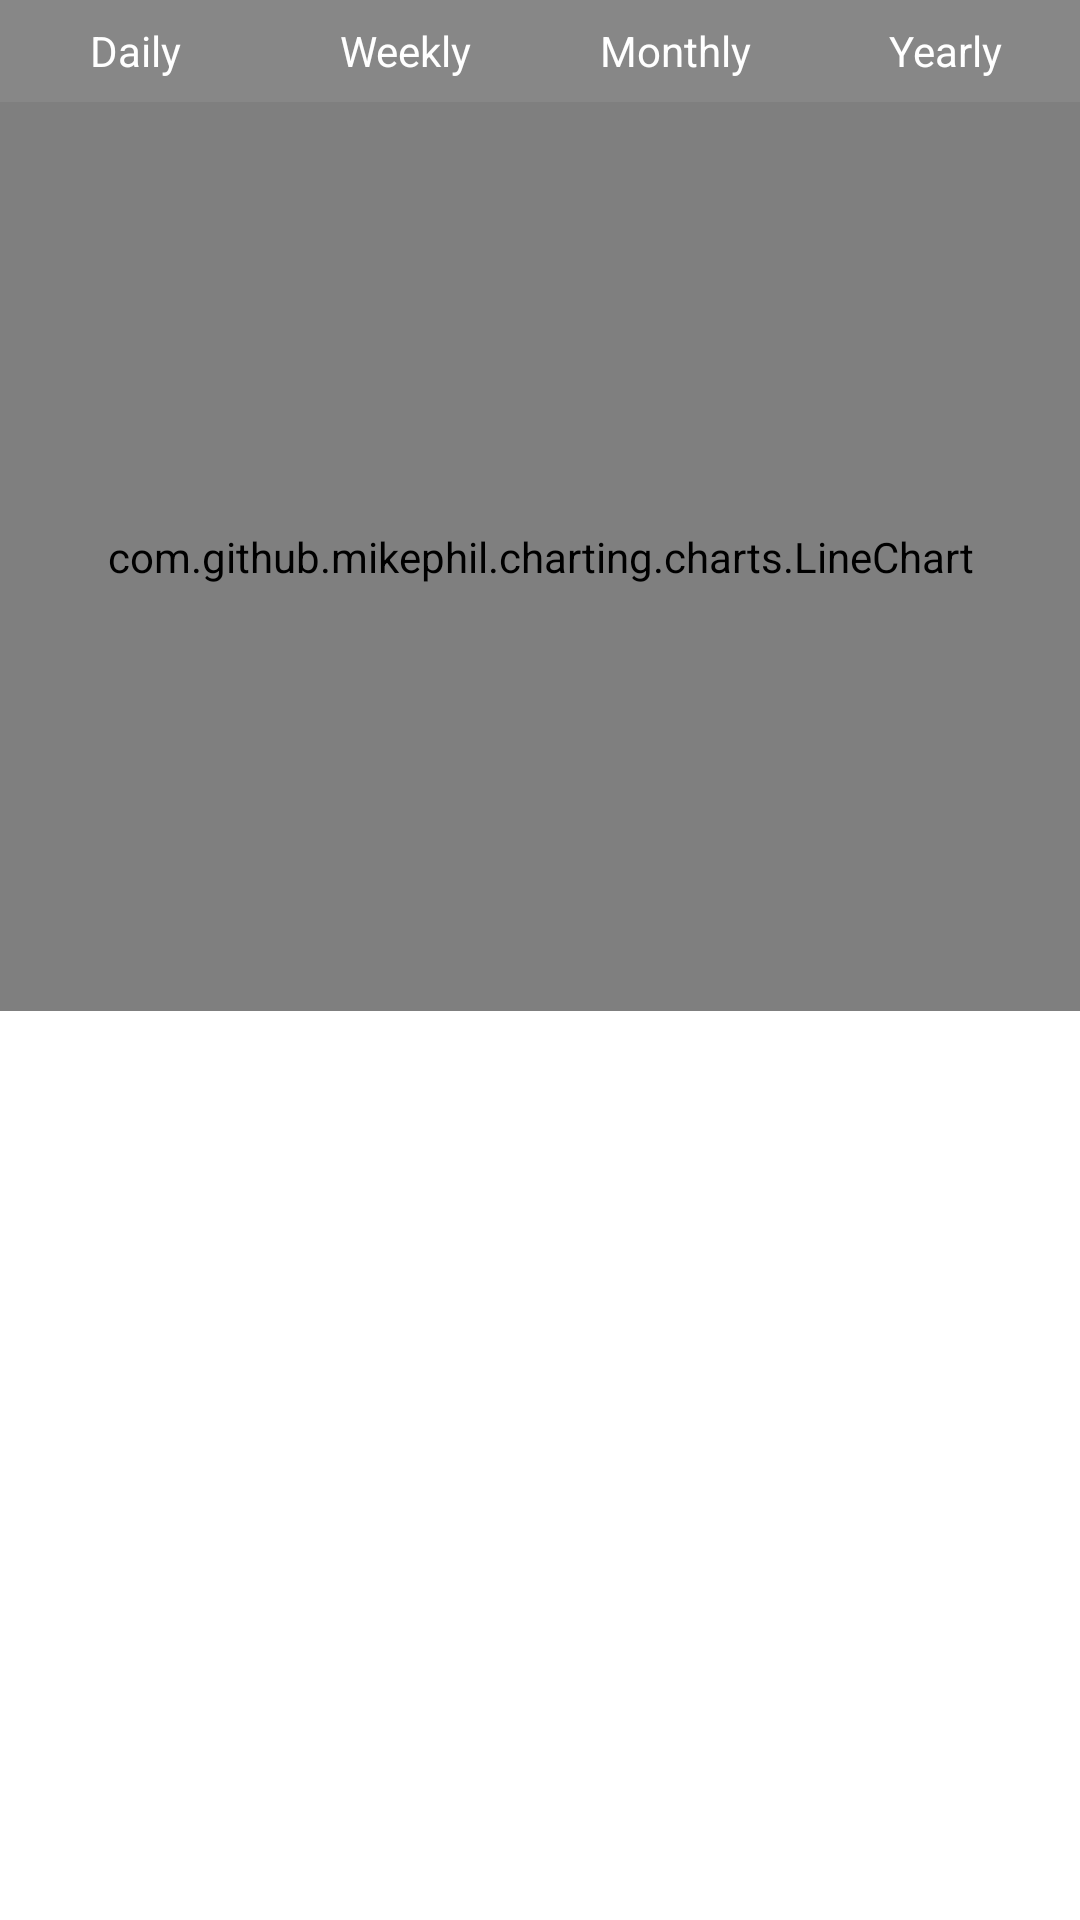

Android layout source for this screen:
<!-- AndroidManifest.xml: application theme Theme.Pushupexercise -->
<!-- res/layout/fragment_statistics.xml -->
<?xml version="1.0" encoding="utf-8"?>
<layout
    xmlns:android="http://schemas.android.com/apk/res/android"
    xmlns:app="http://schemas.android.com/apk/res-auto"
    xmlns:tools="http://schemas.android.com/tools">

<LinearLayout
    android:layout_width="match_parent"
    android:layout_height="match_parent"
    tools:context=".StatisticsFragment"
    android:orientation="vertical"
    >
    <LinearLayout
        android:id="@+id/time_period_options_layout"
        android:layout_width="match_parent"
        android:layout_height="match_parent"
        android:orientation="horizontal"
        android:background="#878787"
        android:layout_weight="1.8"
        >

        <TextView
            android:id="@+id/daily_option_text_view"
            android:layout_width="0dp"
            android:layout_height="wrap_content"
            android:layout_weight="1"
            android:text="Daily"
            android:textColor="@color/white"
            android:layout_gravity="center"
            android:gravity="center"
            android:clickable="true"
            android:focusable="true"
            />

        <TextView
            android:id="@+id/weekly_option_text_view"
            android:layout_width="0dp"
            android:layout_height="wrap_content"
            android:layout_weight="1"
            android:text="Weekly"
            android:textColor="@color/white"            android:layout_gravity="center"
            android:gravity="center"
            android:clickable="true"
            android:focusable="true"
            />

        <TextView
            android:id="@+id/monthly_option_text_view"
            android:layout_width="0dp"
            android:layout_height="wrap_content"
            android:layout_weight="1"
            android:text="Monthly"
            android:textColor="@color/white"            android:layout_gravity="center"
            android:gravity="center"
            android:clickable="true"
            android:focusable="true"
            />

        <TextView
            android:id="@+id/yearly_option_text_view"
            android:layout_width="0dp"
            android:layout_height="wrap_content"
            android:layout_weight="1"
            android:text="Yearly"
            android:textColor="@color/white"            android:layout_gravity="center"
            android:gravity="center"
            android:clickable="true"
            android:focusable="true"
            />

    </LinearLayout>

    <com.github.mikephil.charting.charts.LineChart
        android:id="@+id/lineChartDaily"
        android:layout_width="match_parent"
        android:layout_height="match_parent"
        android:layout_weight="1"
        />

    <com.github.mikephil.charting.charts.LineChart
        android:id="@+id/lineChartWeekly"
        android:layout_width="match_parent"
        android:layout_height="match_parent"
        android:layout_weight="1"
        android:visibility="gone"
        />

    <com.github.mikephil.charting.charts.LineChart
        android:id="@+id/lineChartMonthly"
        android:layout_width="match_parent"
        android:layout_height="match_parent"
        android:layout_weight="1"
        android:visibility="gone"
        />

    <com.github.mikephil.charting.charts.LineChart
        android:id="@+id/lineChartYearly"
        android:layout_width="match_parent"
        android:layout_height="match_parent"
        android:layout_weight="1"
        android:visibility="gone"
        />

    <LinearLayout
        android:layout_weight="1"
        android:layout_width="match_parent"
        android:layout_height="match_parent"
        android:orientation="vertical"
        >
        <TextView
            android:id="@+id/textLine1"
            android:layout_width="match_parent"
            android:layout_height="match_parent"
            tools:text="Line 1"
            android:layout_weight="1"
            android:gravity="center|start"
            android:textSize="20sp"
            />

        <TextView
            android:id="@+id/textLine2"
            android:layout_width="match_parent"
            android:layout_height="match_parent"
            tools:text="Line 2"
            android:layout_weight="1"
            android:gravity="center|start"
            android:textSize="20sp"
            />

        <TextView
            android:id="@+id/textLine3"
            android:layout_width="match_parent"
            android:layout_height="match_parent"
            tools:text="Line 3"
            android:layout_weight="1"
            android:gravity="center|start"
            android:textSize="20sp"
            />
    </LinearLayout>

</LinearLayout>
</layout>
<!-- resources referenced by this layout -->
<resources>
  <color name="white">#FFFFFFFF</color>
  <style name="Theme.Pushupexercise" parent="Theme.MaterialComponents.DayNight.DarkActionBar">
          
          <item name="colorPrimary">@color/purple_500</item>
          <item name="colorPrimaryVariant">@color/purple_700</item>
          <item name="colorOnPrimary">@color/white</item>
          
          <item name="colorSecondary">@color/teal_200</item>
          <item name="colorSecondaryVariant">@color/teal_700</item>
          <item name="colorOnSecondary">@color/black</item>
          
          <item name="android:statusBarColor">?attr/colorPrimaryVariant</item>
          
      </style>
  <color name="purple_500">#2962ff</color>
  <color name="purple_700">#0039cb</color>
  <color name="teal_200">#82b1ff</color>
  <color name="teal_700">#4d82cb</color>
  <color name="black">#FF000000</color>
</resources>
